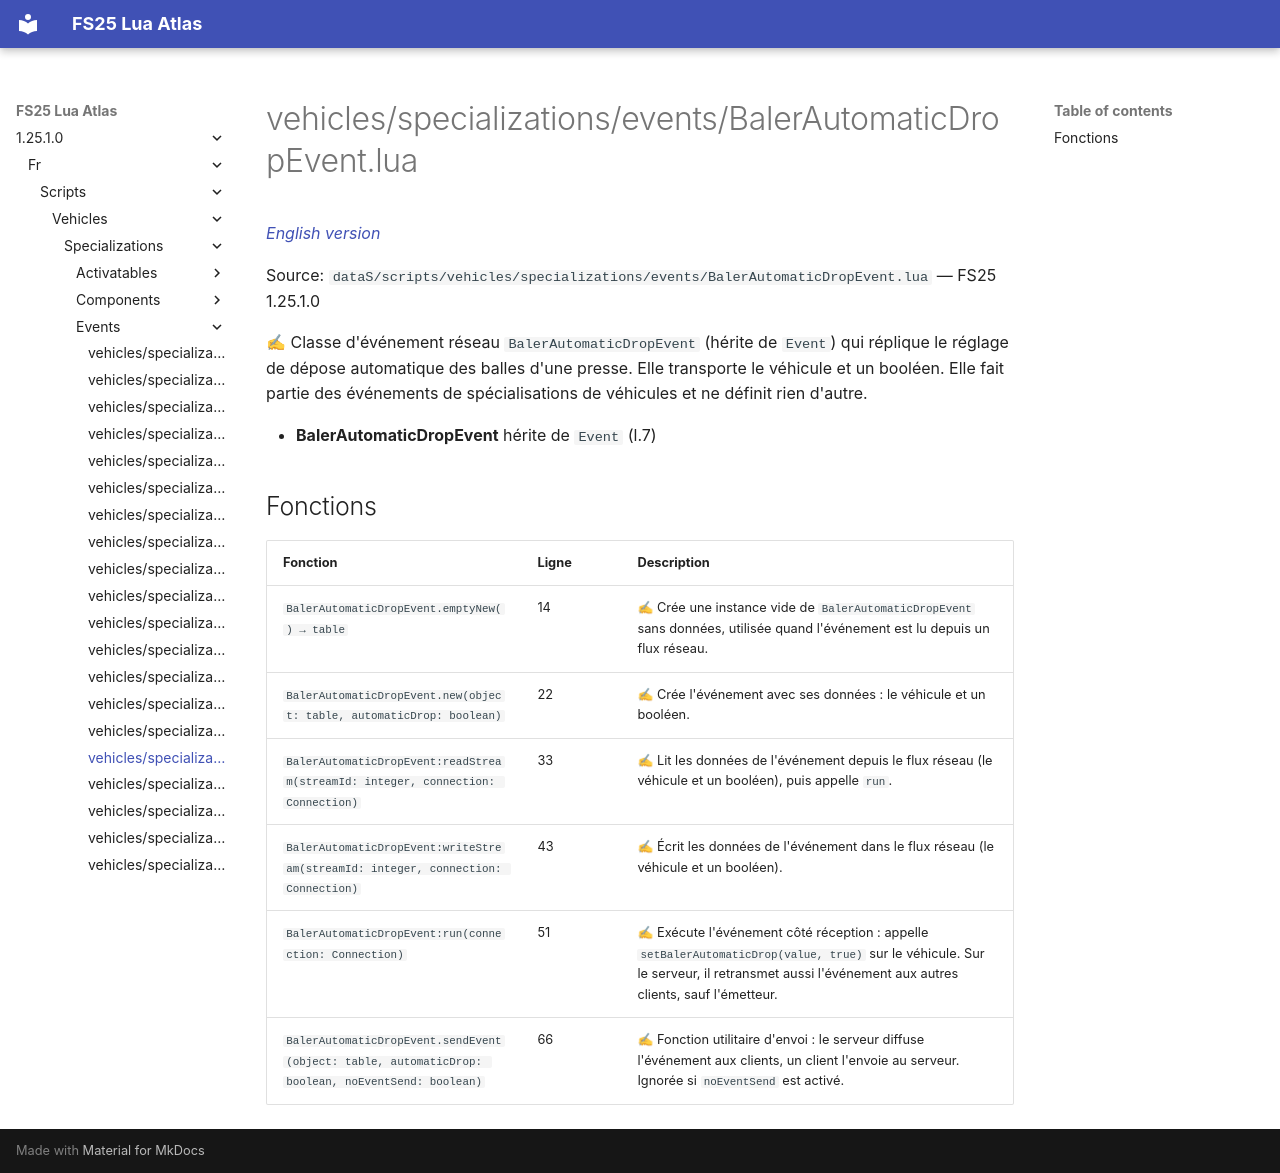

repository: Tim0219800/fs25-lua-atlas · page: 1.25.1.0/fr/scripts/vehicles/specializations/events/BalerAutomaticDropEvent.html · generator: mkdocs

# vehicles/specializations/events/BalerAutomaticDropEvent.lua

*[English version](../../../../../scripts/vehicles/specializations/events/BalerAutomaticDropEvent.md)*

Source: `dataS/scripts/vehicles/specializations/events/BalerAutomaticDropEvent.lua` — FS25 1.25.1.0

✍ Classe d'événement réseau `BalerAutomaticDropEvent` (hérite de `Event`) qui réplique le réglage de dépose automatique des balles d'une presse. Elle transporte le véhicule et un booléen. Elle fait partie des événements de spécialisations de véhicules et ne définit rien d'autre.

- **BalerAutomaticDropEvent** hérite de `Event` (l.7)

## Fonctions

| Fonction | Ligne | Description |
|---|---|---|
| `BalerAutomaticDropEvent.emptyNew() → table` | 14 | ✍ Crée une instance vide de `BalerAutomaticDropEvent` sans données, utilisée quand l'événement est lu depuis un flux réseau. |
| `BalerAutomaticDropEvent.new(object: table, automaticDrop: boolean)` | 22 | ✍ Crée l'événement avec ses données : le véhicule et un booléen. |
| `BalerAutomaticDropEvent:readStream(streamId: integer, connection: Connection)` | 33 | ✍ Lit les données de l'événement depuis le flux réseau (le véhicule et un booléen), puis appelle `run`. |
| `BalerAutomaticDropEvent:writeStream(streamId: integer, connection: Connection)` | 43 | ✍ Écrit les données de l'événement dans le flux réseau (le véhicule et un booléen). |
| `BalerAutomaticDropEvent:run(connection: Connection)` | 51 | ✍ Exécute l'événement côté réception : appelle `setBalerAutomaticDrop(value, true)` sur le véhicule. Sur le serveur, il retransmet aussi l'événement aux autres clients, sauf l'émetteur. |
| `BalerAutomaticDropEvent.sendEvent(object: table, automaticDrop: boolean, noEventSend: boolean)` | 66 | ✍ Fonction utilitaire d'envoi : le serveur diffuse l'événement aux clients, un client l'envoie au serveur. Ignorée si `noEventSend` est activé. |
